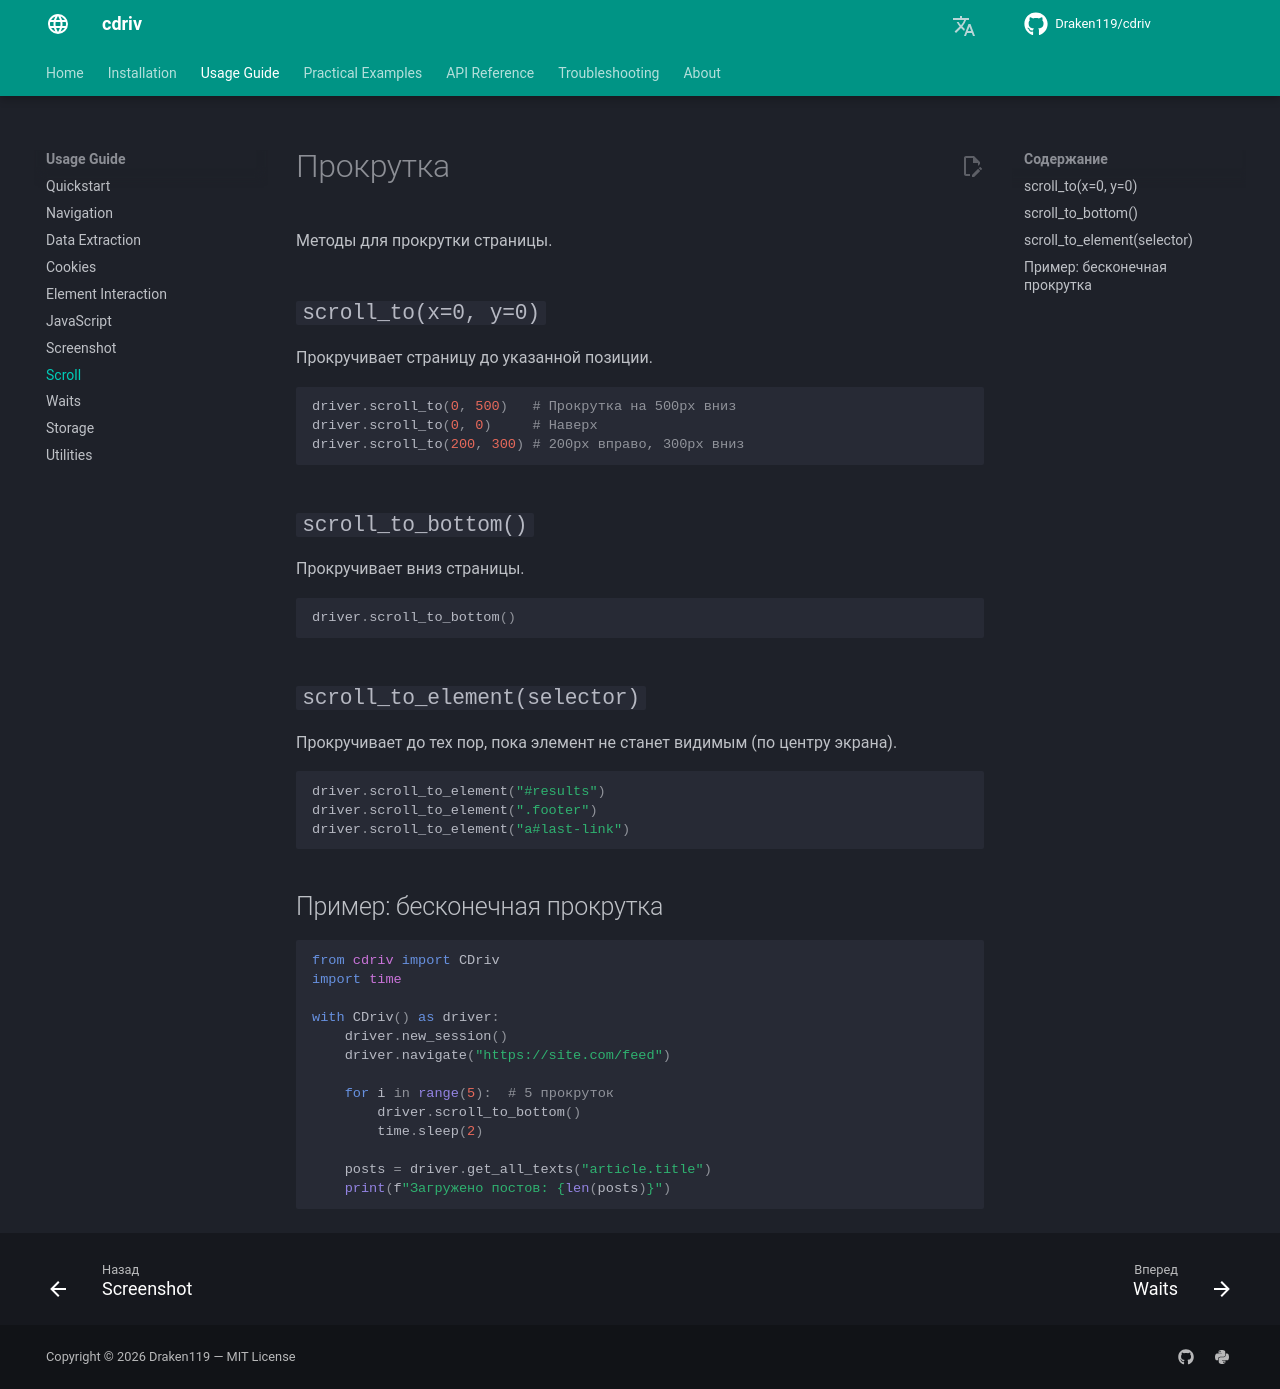

repository: Draken119/cdriv · page: ru/usage/scroll/index.html · generator: mkdocs

# Прокрутка

Методы для прокрутки страницы.

## `scroll_to(x=0, y=0)`

Прокручивает страницу до указанной позиции.

```python
driver.scroll_to(0, 500)   # Прокрутка на 500px вниз
driver.scroll_to(0, 0)     # Наверх
driver.scroll_to(200, 300) # 200px вправо, 300px вниз
```

## `scroll_to_bottom()`

Прокручивает вниз страницы.

```python
driver.scroll_to_bottom()
```

## `scroll_to_element(selector)`

Прокручивает до тех пор, пока элемент не станет видимым (по центру экрана).

```python
driver.scroll_to_element("#results")
driver.scroll_to_element(".footer")
driver.scroll_to_element("a#last-link")
```

## Пример: бесконечная прокрутка

```python
from cdriv import CDriv
import time

with CDriv() as driver:
    driver.new_session()
    driver.navigate("https://site.com/feed")

    for i in range(5):  # 5 прокруток
        driver.scroll_to_bottom()
        time.sleep(2)

    posts = driver.get_all_texts("article.title")
    print(f"Загружено постов: {len(posts)}")
```
